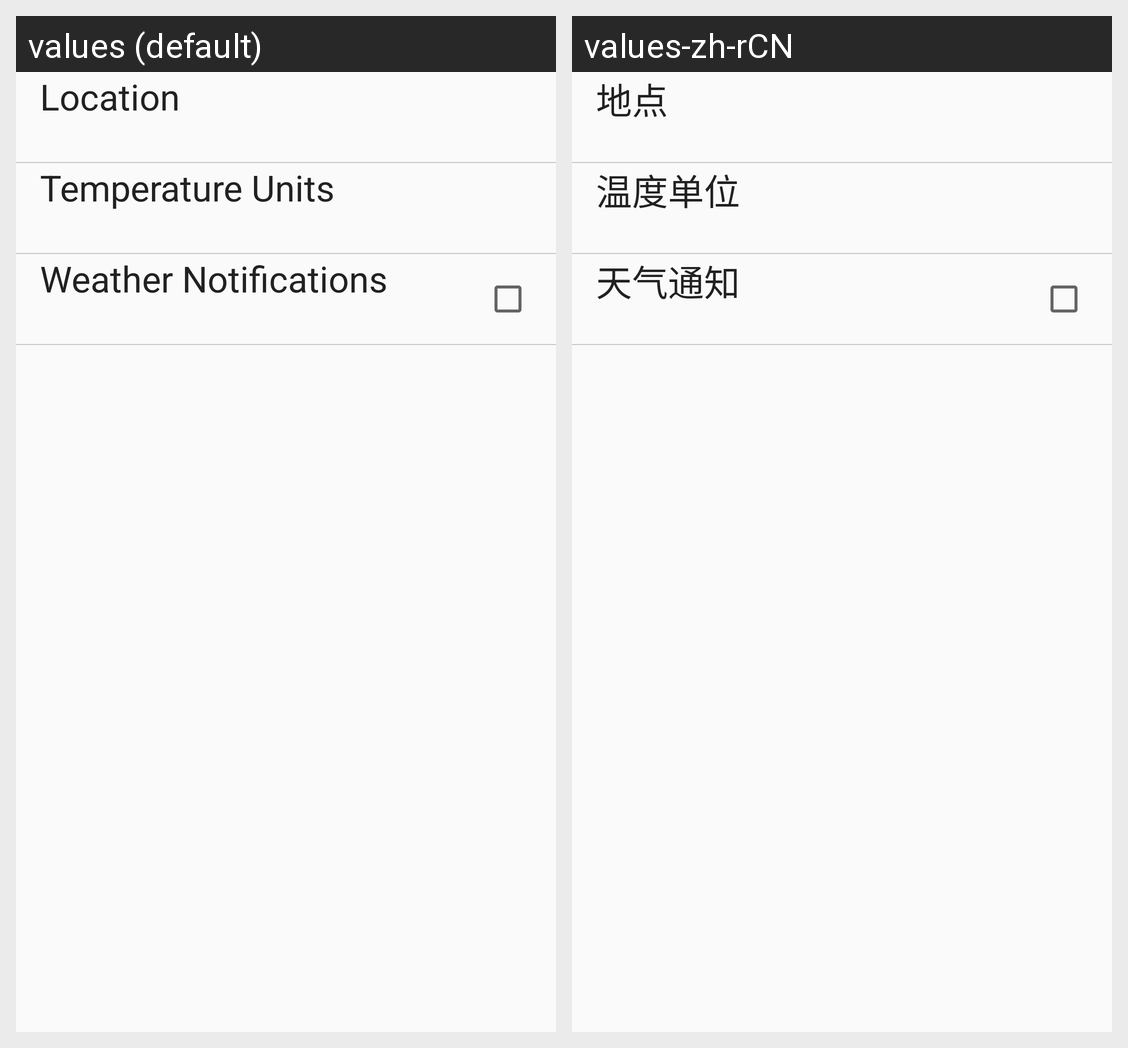

Strings drawn on this Android screen and how each of the app's shown locales translates them:
Android screen res/layout/activity_setting.xml rendered under 2 locales, left to right: values (default), values-zh-rCN. Device: Nexus 5 (rendered at 1080×1920; each locale shown at half size, 540×960, under a caption strip naming it); theme AppTheme.
Strings drawn on this screen, with the default value and each locale's value (text and hints the layout hard-codes, and strings that could not be matched under every locale, appear in the picture but are not listed):

pref_location_label
  values: Location
  values-zh-rCN: 地点

pref_units_label
  values: Temperature Units
  values-zh-rCN: 温度单位

pref_enable_notifications_label
  values: Weather Notifications
  values-zh-rCN: 天气通知
